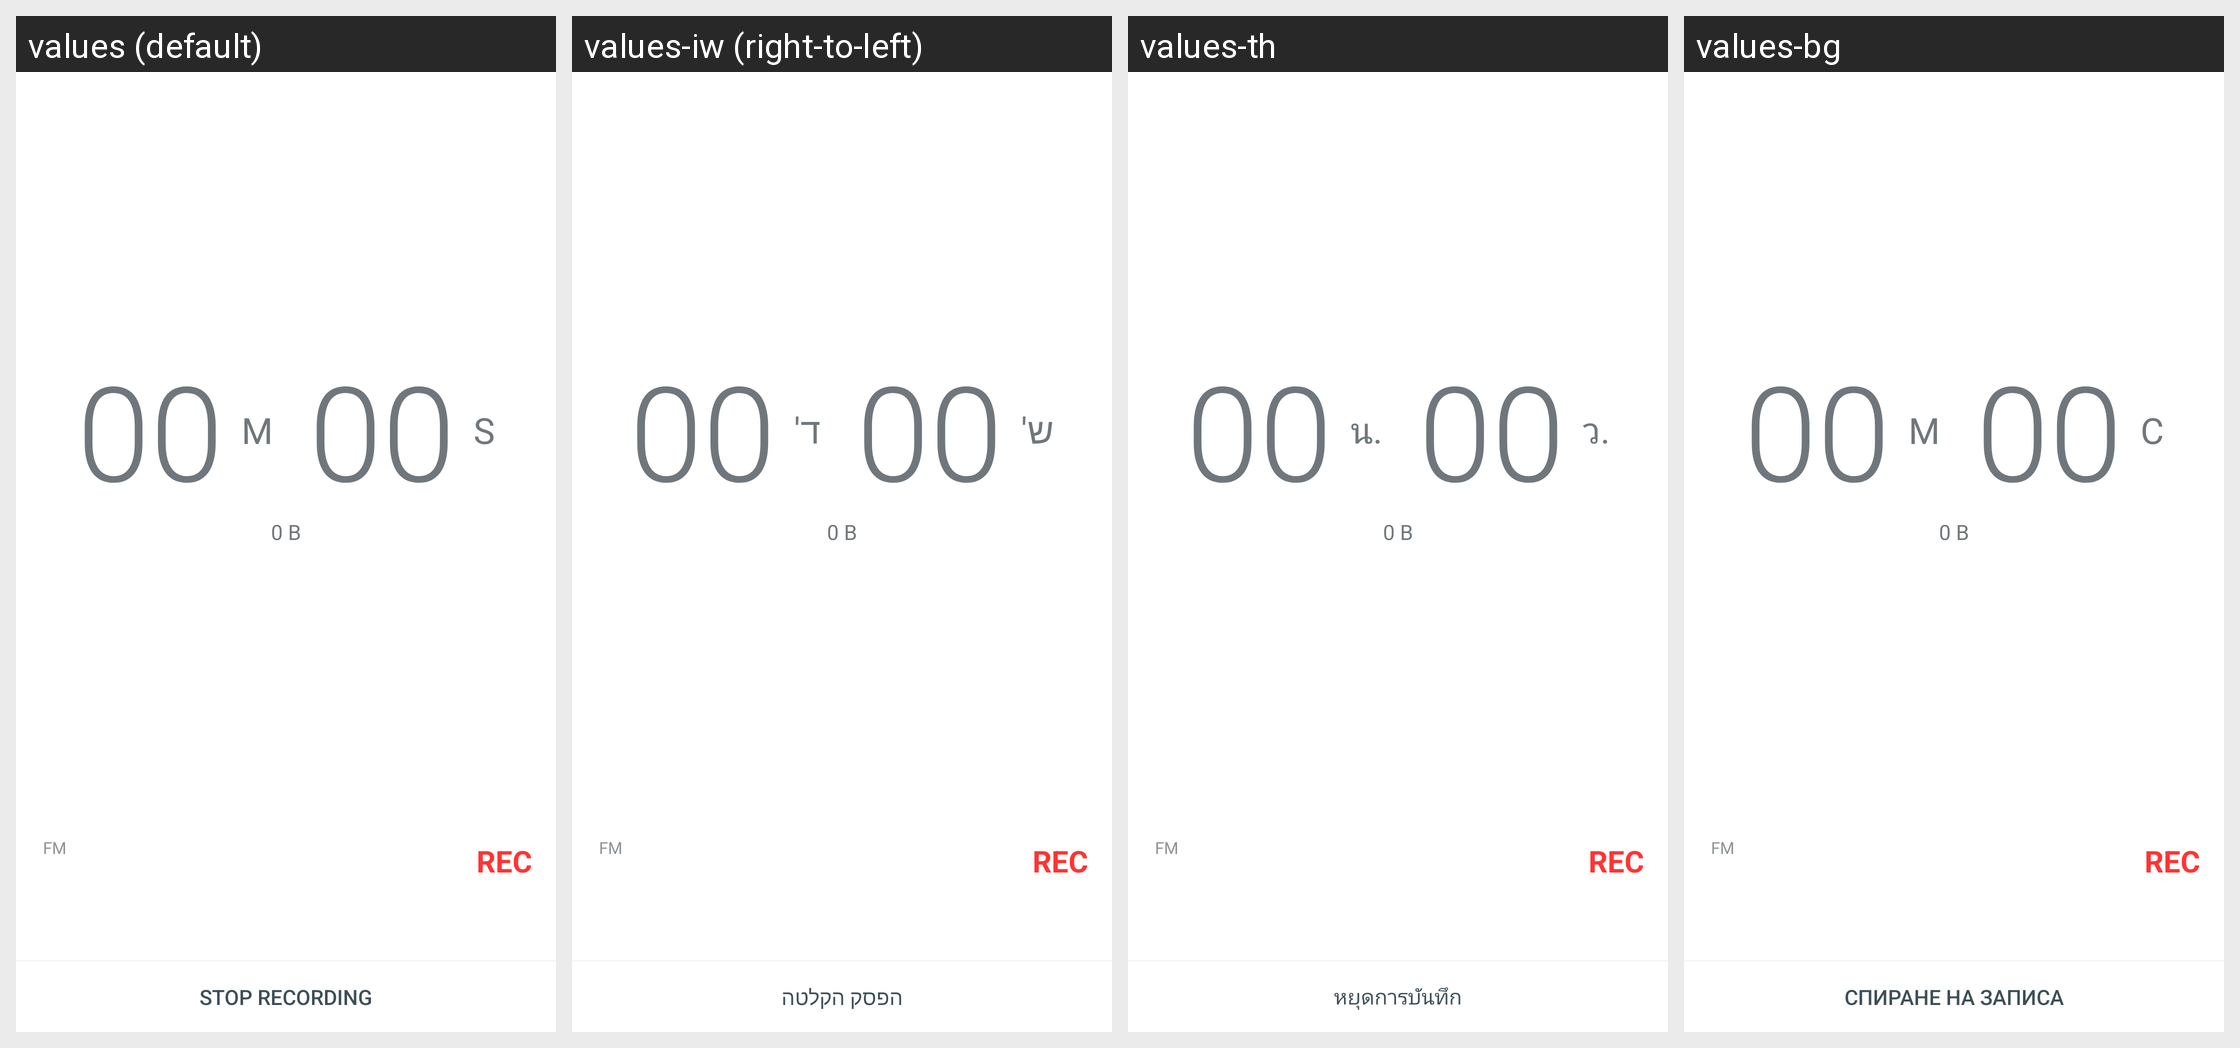

This grid shows one Android layout under several languages. Give, for every string resource on the screen, its name, the default text and each shown locale's text.
Android screen res/layout/fm_record_activity.xml rendered under 4 locales, left to right: values (default), values-iw (right-to-left), values-th, values-bg. Device: Nexus 5 (rendered at 1080×1920; each locale shown at half size, 540×960, under a caption strip naming it); theme Theme.MaterialComponents.DayNight.NoActionBar.
Other locales in the repository, not shown: values-af, values-am, values-ar, values-ast-rES, values-az, values-be, values-bn, values-ca, values-cs, values-cy, values-da, values-de, values-el, values-en-rCA, values-en-rGB, values-en-rIN, values-es, values-es-rUS, values-et, values-eu, values-fa, values-fi, values-fr, values-fr-rCA, values-fy-rNL, values-ga-rIE, values-gd, values-gl, values-hi, values-hr, values-hu, values-hy, values-in, values-is, values-it, values-ja, values-ka, values-kk, values-km, values-kn, values-ko, values-ky, values-lb, values-lo, values-lt, values-lu, values-lv, values-mk, values-ml, values-mn, values-mr, values-ms, values-my, values-nb, values-ne, values-nl, values-pl, values-pt-rBR, values-pt-rPT, values-ro, values-ru, values-sc-rIT, values-si, values-sk, values-sl, values-sq, values-sr, values-sv, values-sw, values-ta, values-te, values-tl, values-tr, values-ug, values-uk, values-ur, values-uz, values-vi, values-zh-rCN, values-zh-rHK, values-zh-rTW, values-zu.
Strings drawn on this screen, with the default value and each locale's value (text and hints the layout hard-codes, and strings that could not be matched under every locale, appear in the picture but are not listed):

timer_default
  values: 00
  values-iw: 00
  values-th: 00
  values-bg: 00

minutes_label
  values: M
  values-iw: ד'
  values-th: น.
  values-bg: М

seconds_label
  values: S
  values-iw: ש'
  values-th: ว.
  values-bg: С

fm_symbol
  values: FM
  values-iw: FM
  values-th: FM
  values-bg: FM

stop_record
  values: STOP RECORDING
  values-iw: הפסק הקלטה
  values-th: หยุดการบันทึก
  values-bg: СПИРАНЕ НА ЗАПИСА
